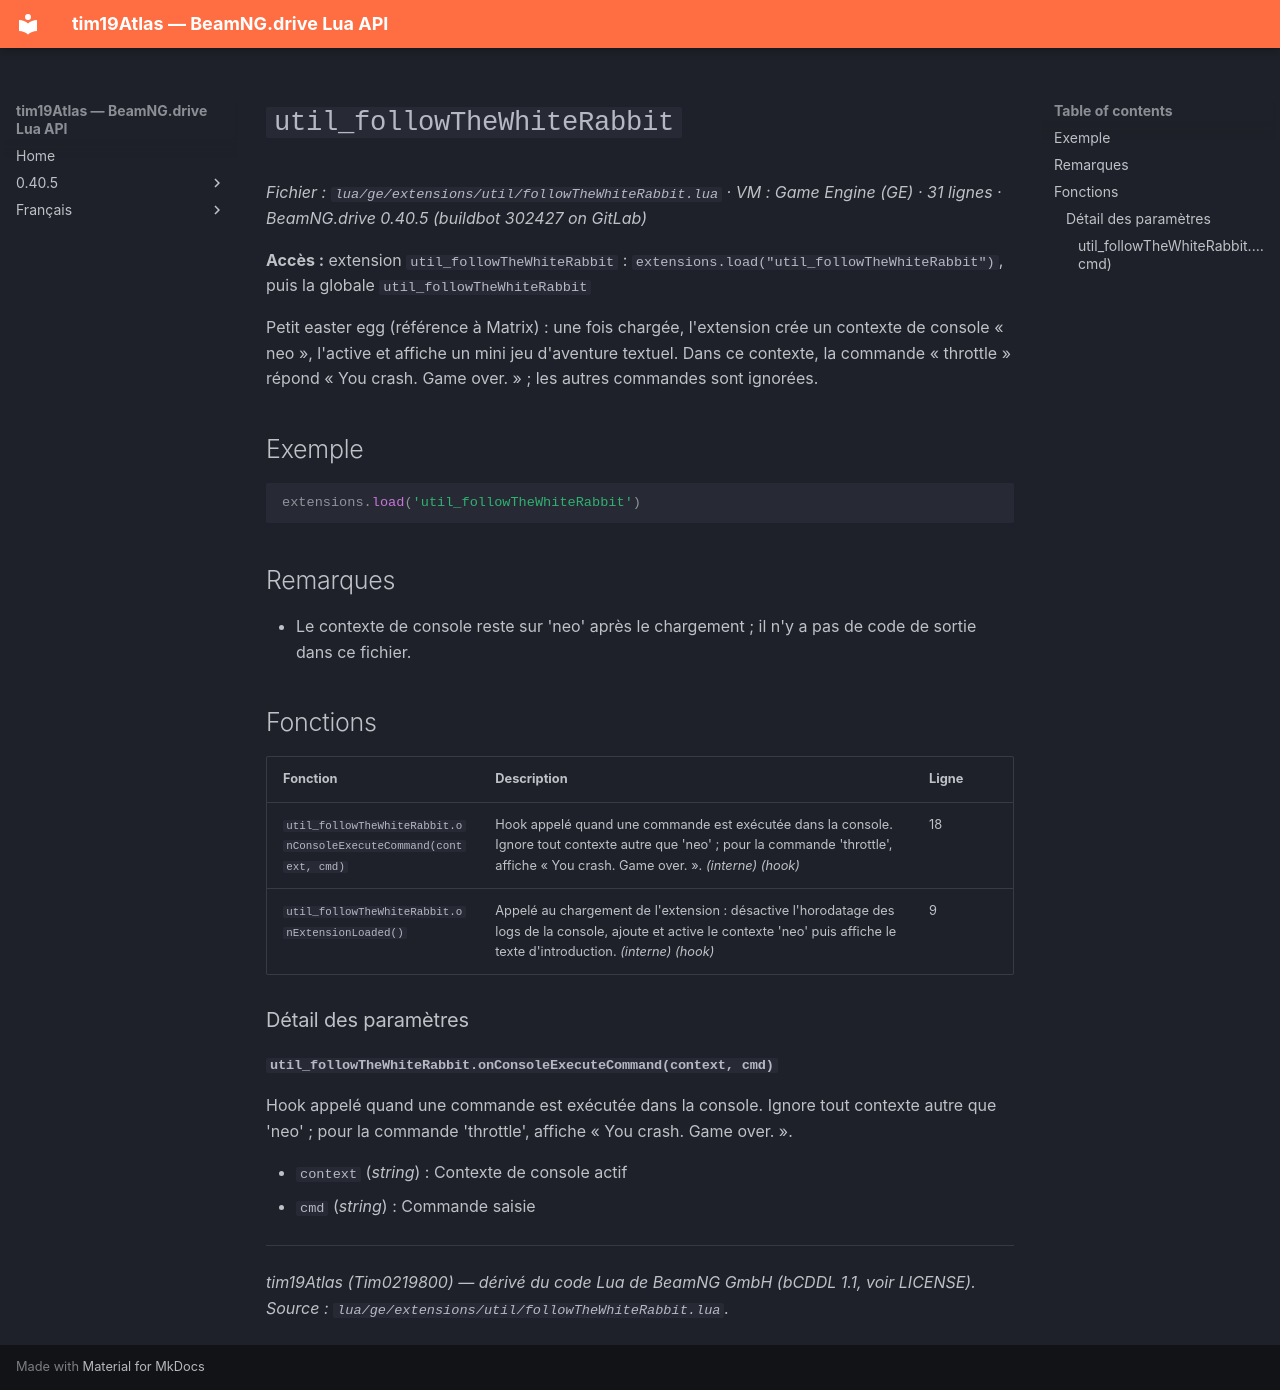

repository: Tim0219800/beamng-lua-atlas · page: fr/0.40.5/ge/extensions/util/followTheWhiteRabbit.html · generator: mkdocs

# `util_followTheWhiteRabbit`

*Fichier : `lua/ge/extensions/util/followTheWhiteRabbit.lua` · VM : Game Engine (GE) · 31 lignes · BeamNG.drive 0.40.5 (buildbot 302427 on GitLab)*

**Accès :** extension `util_followTheWhiteRabbit` : `extensions.load("util_followTheWhiteRabbit")`, puis la globale `util_followTheWhiteRabbit`

Petit easter egg (référence à Matrix) : une fois chargée, l'extension crée un contexte de console « neo », l'active et affiche un mini jeu d'aventure textuel. Dans ce contexte, la commande « throttle » répond « You crash. Game over. » ; les autres commandes sont ignorées.

## Exemple

```lua
extensions.load('util_followTheWhiteRabbit')
```

## Remarques

- Le contexte de console reste sur 'neo' après le chargement ; il n'y a pas de code de sortie dans ce fichier.

## Fonctions

| Fonction | Description | Ligne |
|---|---|---|
| `util_followTheWhiteRabbit.onConsoleExecuteCommand(context, cmd)` | Hook appelé quand une commande est exécutée dans la console. Ignore tout contexte autre que 'neo' ; pour la commande 'throttle', affiche « You crash. Game over. ». *(interne)* *(hook)* | 18 |
| `util_followTheWhiteRabbit.onExtensionLoaded()` | Appelé au chargement de l'extension : désactive l'horodatage des logs de la console, ajoute et active le contexte 'neo' puis affiche le texte d'introduction. *(interne)* *(hook)* | 9 |

### Détail des paramètres

#### `util_followTheWhiteRabbit.onConsoleExecuteCommand(context, cmd)`

Hook appelé quand une commande est exécutée dans la console. Ignore tout contexte autre que 'neo' ; pour la commande 'throttle', affiche « You crash. Game over. ».

- `context` (*string*) : Contexte de console actif
- `cmd` (*string*) : Commande saisie

---
*tim19Atlas (Tim0219800) — dérivé du code Lua de BeamNG GmbH (bCDDL 1.1, voir LICENSE). Source : `lua/ge/extensions/util/followTheWhiteRabbit.lua`.*
